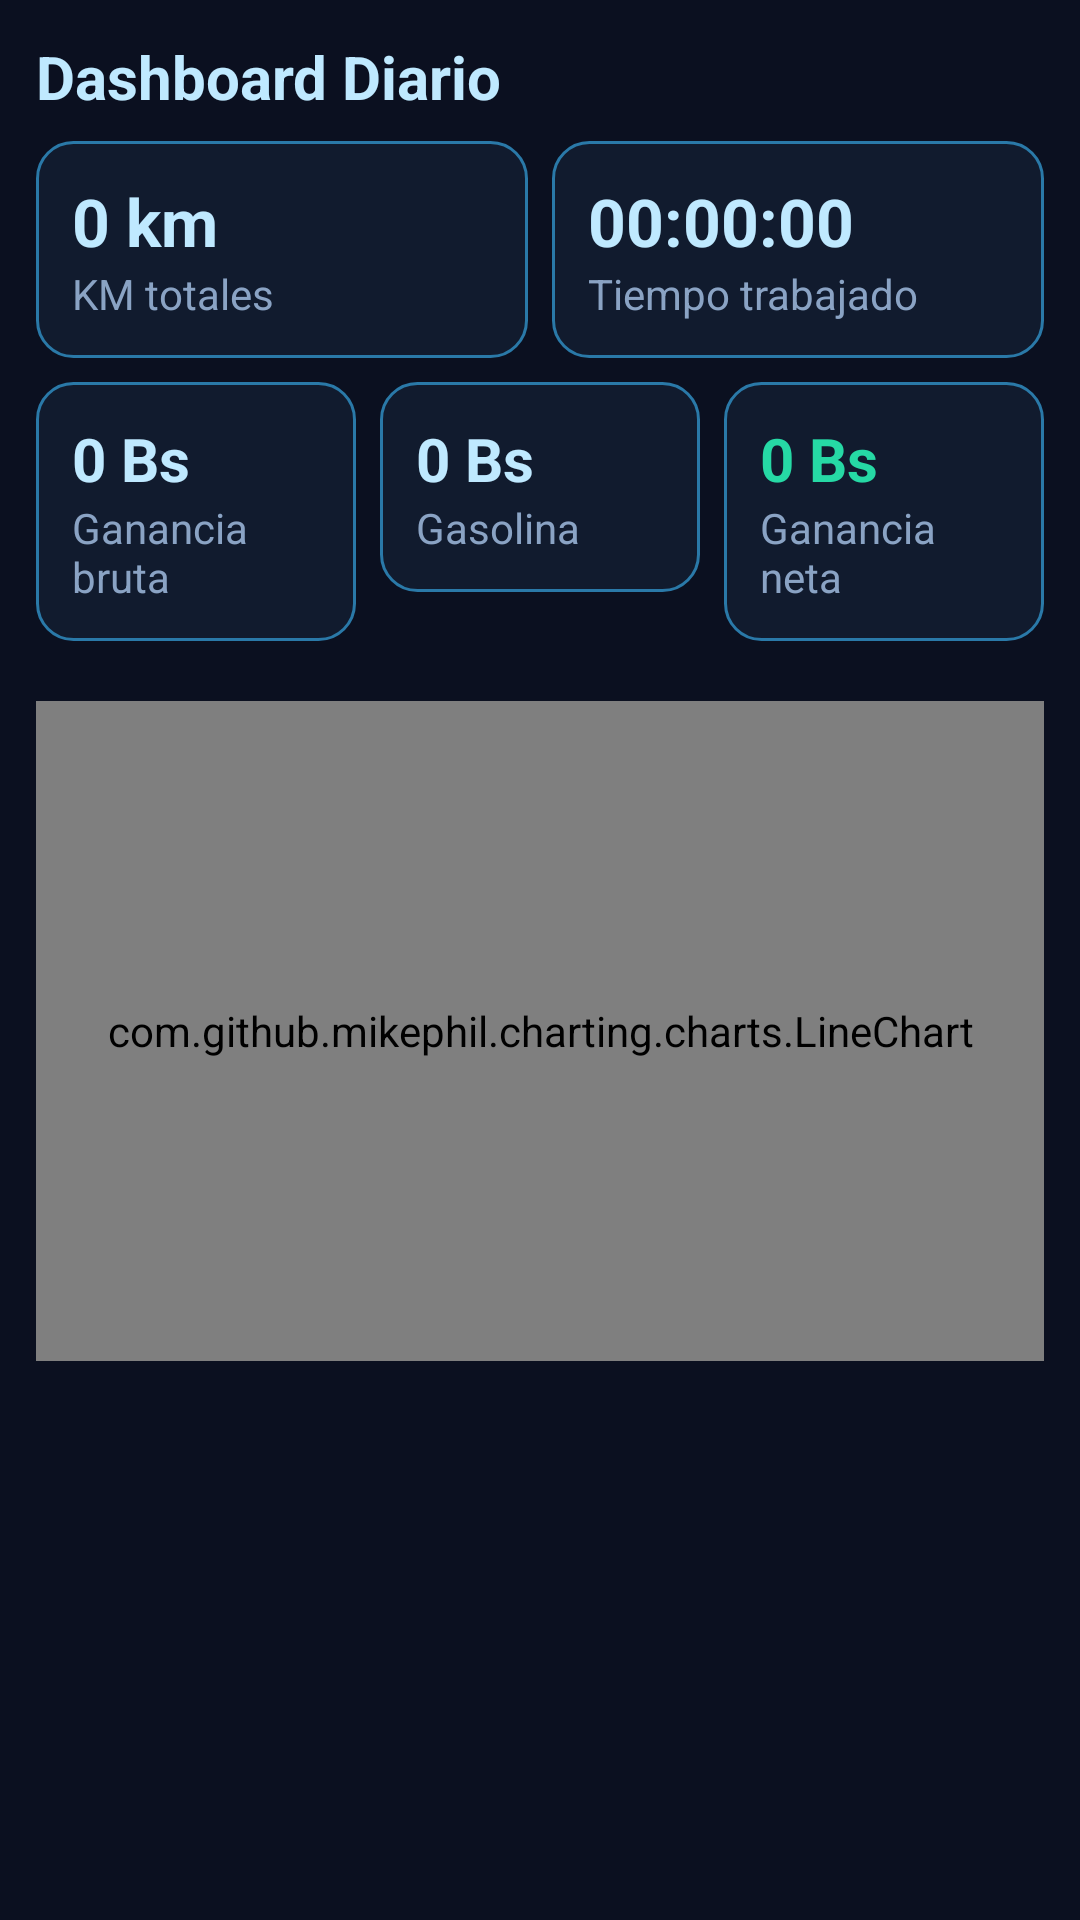

This screen was rendered from an Android layout file. Write that file and the resources it references.
<!-- AndroidManifest.xml: application theme Theme.CarrerasTaxi -->
<!-- res/layout/activity_stats.xml -->
<?xml version="1.0" encoding="utf-8"?>
<ScrollView xmlns:android="http://schemas.android.com/apk/res/android"
    xmlns:tools="http://schemas.android.com/tools"
    android:layout_width="match_parent"
    android:layout_height="match_parent"
    android:background="@color/background_dark"
    android:padding="12dp"
    tools:context=".ui.StatsActivity">

    <LinearLayout
        android:layout_width="match_parent"
        android:layout_height="wrap_content"
        android:orientation="vertical">

        <TextView
            android:layout_width="match_parent"
            android:layout_height="wrap_content"
            android:text="Dashboard Diario"
            android:textColor="@color/text_neon"
            android:textSize="20sp"
            android:textStyle="bold"
            android:paddingBottom="8dp" />

        <LinearLayout
            android:layout_width="match_parent"
            android:layout_height="wrap_content"
            android:orientation="horizontal"
            android:weightSum="2"
            android:paddingBottom="8dp">

            <LinearLayout
                android:layout_width="0dp"
                android:layout_height="wrap_content"
                android:layout_weight="1"
                android:orientation="vertical"
                android:padding="12dp"
                android:background="@drawable/card_neon">

                <TextView
                    android:id="@+id/tvCardKm"
                    android:layout_width="match_parent"
                    android:layout_height="wrap_content"
                    android:text="0 km"
                    android:textColor="@color/text_neon"
                    android:textSize="22sp"
                    android:textStyle="bold" />
                <TextView
                    android:layout_width="match_parent"
                    android:layout_height="wrap_content"
                    android:text="KM totales"
                    android:textColor="@color/text_muted" />
            </LinearLayout>

            <Space
                android:layout_width="8dp"
                android:layout_height="1dp" />

            <LinearLayout
                android:layout_width="0dp"
                android:layout_height="wrap_content"
                android:layout_weight="1"
                android:orientation="vertical"
                android:padding="12dp"
                android:background="@drawable/card_neon">

                <TextView
                    android:id="@+id/tvCardTiempo"
                    android:layout_width="match_parent"
                    android:layout_height="wrap_content"
                    android:text="00:00:00"
                    android:textColor="@color/text_neon"
                    android:textSize="22sp"
                    android:textStyle="bold" />
                <TextView
                    android:layout_width="match_parent"
                    android:layout_height="wrap_content"
                    android:text="Tiempo trabajado"
                    android:textColor="@color/text_muted" />
            </LinearLayout>
        </LinearLayout>

        <LinearLayout
            android:layout_width="match_parent"
            android:layout_height="wrap_content"
            android:orientation="horizontal"
            android:weightSum="3"
            android:paddingBottom="8dp">

            <LinearLayout
                android:layout_width="0dp"
                android:layout_height="wrap_content"
                android:layout_weight="1"
                android:orientation="vertical"
                android:padding="12dp"
                android:background="@drawable/card_neon">

                <TextView
                    android:id="@+id/tvCardBruta"
                    android:layout_width="match_parent"
                    android:layout_height="wrap_content"
                    android:text="0 Bs"
                    android:textColor="@color/text_neon"
                    android:textSize="20sp"
                    android:textStyle="bold" />
                <TextView
                    android:layout_width="match_parent"
                    android:layout_height="wrap_content"
                    android:text="Ganancia bruta"
                    android:textColor="@color/text_muted" />
            </LinearLayout>

            <Space android:layout_width="8dp" android:layout_height="1dp" />

            <LinearLayout
                android:layout_width="0dp"
                android:layout_height="wrap_content"
                android:layout_weight="1"
                android:orientation="vertical"
                android:padding="12dp"
                android:background="@drawable/card_neon">

                <TextView
                    android:id="@+id/tvCardGas"
                    android:layout_width="match_parent"
                    android:layout_height="wrap_content"
                    android:text="0 Bs"
                    android:textColor="@color/text_neon"
                    android:textSize="20sp"
                    android:textStyle="bold" />
                <TextView
                    android:layout_width="match_parent"
                    android:layout_height="wrap_content"
                    android:text="Gasolina"
                    android:textColor="@color/text_muted" />
            </LinearLayout>

            <Space android:layout_width="8dp" android:layout_height="1dp" />

            <LinearLayout
                android:layout_width="0dp"
                android:layout_height="wrap_content"
                android:layout_weight="1"
                android:orientation="vertical"
                android:padding="12dp"
                android:background="@drawable/card_neon">

                <TextView
                    android:id="@+id/tvCardNeta"
                    android:layout_width="match_parent"
                    android:layout_height="wrap_content"
                    android:text="0 Bs"
                    android:textColor="@color/neon_green"
                    android:textSize="20sp"
                    android:textStyle="bold" />
                <TextView
                    android:layout_width="match_parent"
                    android:layout_height="wrap_content"
                    android:text="Ganancia neta"
                    android:textColor="@color/text_muted" />
            </LinearLayout>
        </LinearLayout>

        <com.github.mikephil.charting.charts.LineChart
            android:id="@+id/chartNetos"
            android:layout_width="match_parent"
            android:layout_height="220dp"
            android:layout_marginTop="12dp"
            android:background="@drawable/card_neon"/>
    </LinearLayout>
</ScrollView>
<!-- resources referenced by this layout -->
<resources>
  <color name="background_dark">#0B1020</color>
  <color name="neon_green">#26D9A5</color>
  <color name="text_muted">#8AA3C4</color>
  <color name="text_neon">#BFE9FF</color>
  <!-- drawable card_neon (drawable) -->
  <?xml version="1.0" encoding="utf-8"?>
  <shape xmlns:android="http://schemas.android.com/apk/res/android"
      android:shape="rectangle">
      <solid android:color="@color/background_card_dark" />
      <corners android:radius="12dp" />
      <stroke
          android:width="1dp"
          android:color="@color/neon_blue_soft" />
  </shape>
  <style name="Theme.CarrerasTaxi" parent="Theme.AppCompat.Light.DarkActionBar">
          
          <item name="colorPrimary">@color/primary</item>
          <item name="colorPrimaryDark">@color/primary_dark</item>
          <item name="colorAccent">@color/secondary</item>
  
          
          <item name="android:textColorPrimary">@color/text_primary</item>
          <item name="android:textColorSecondary">@color/text_secondary</item>
  
          
          <item name="android:windowBackground">@color/background_light</item>
  
          
          <item name="windowActionBar">false</item>
          <item name="windowNoTitle">true</item>
      </style>
  <color name="background_card_dark">#111B2E</color>
  <color name="neon_blue_soft">#2A79A8</color>
  <color name="primary">#2196F3</color>
  <color name="primary_dark">#1976D2</color>
  <color name="secondary">#FF9800</color>
  <color name="text_primary">#212121</color>
  <color name="text_secondary">#757575</color>
  <color name="background_light">#F5F5F5</color>
</resources>
